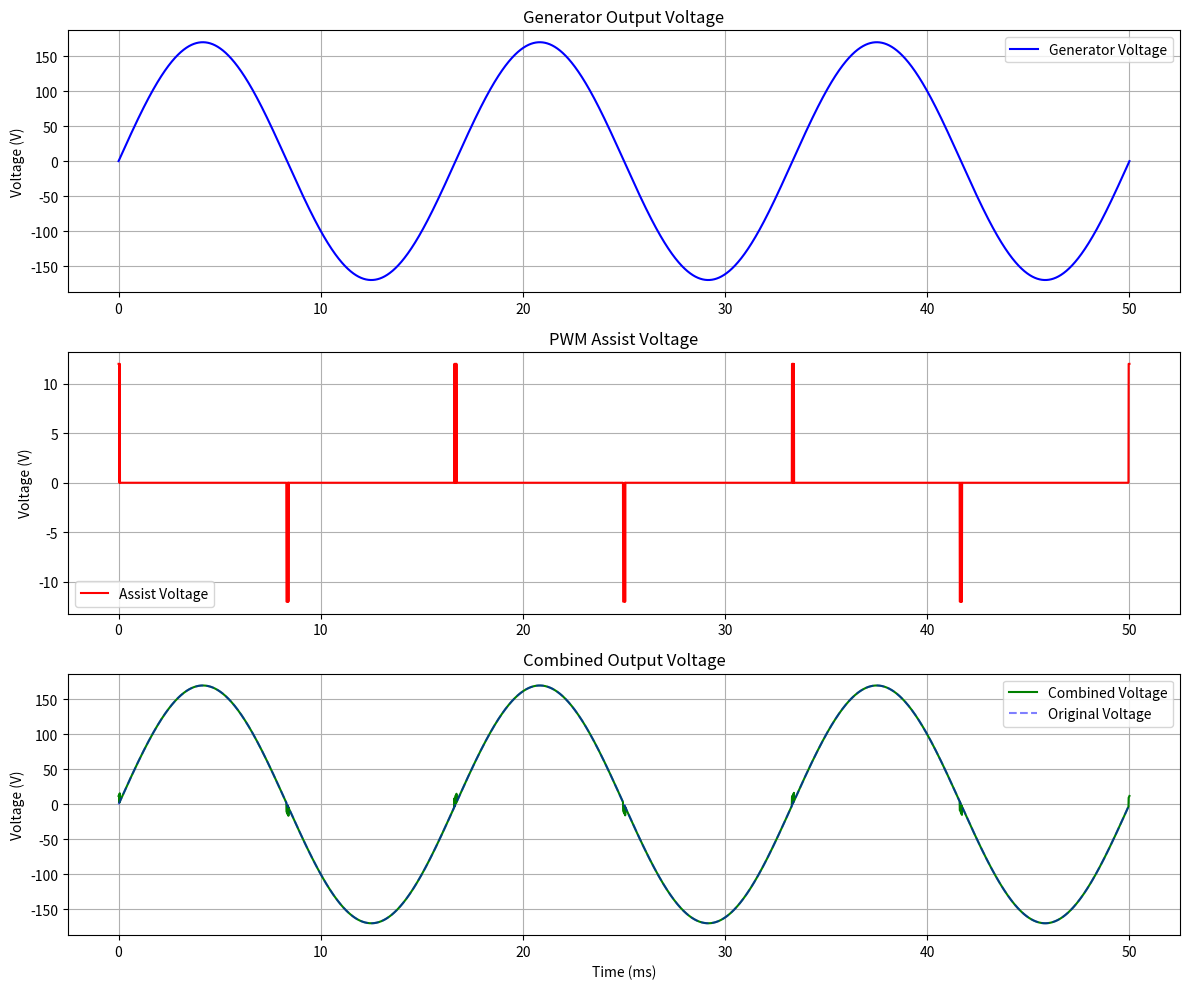
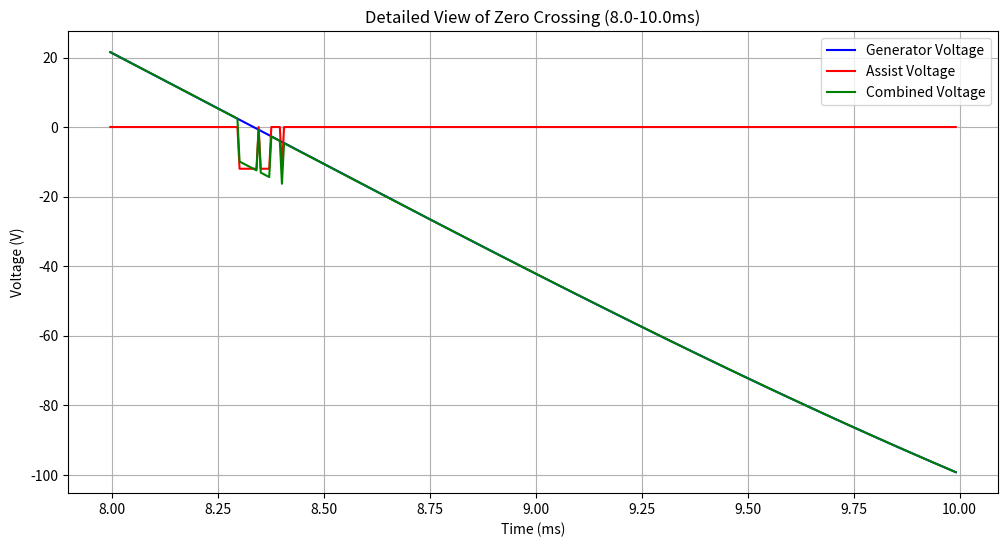

Recreate these plots in Python, in order.
import numpy as np
import matplotlib.pyplot as plt


class VoltageAssistSimulation:
    def __init__(self):
        # System parameters
        self.VOLTAGE_RMS = 120  # Generator RMS voltage
        self.VOLTAGE_PEAK = self.VOLTAGE_RMS * np.sqrt(2)
        self.FREQUENCY = 60  # Hz
        self.PERIOD = 1 / self.FREQUENCY
        self.ASSIST_VOLTAGE = 12  # Voltage assistance level

        # PWM parameters
        self.PWM_FREQ = 20000  # 20 kHz PWM frequency
        self.PWM_PERIOD = 1 / self.PWM_FREQ

        # Zero crossing parameters
        self.ZERO_CROSS_THRESHOLD = 5  # Voltage threshold for assistance
        self.ZERO_CROSS_WINDOW = 0.0005  # Time window around zero crossing (500µs)

        # Time array (3 cycles with high resolution for PWM)
        self.t = np.linspace(0, 3 * self.PERIOD, 10000)

    def generate_pwm(self, t, duty_cycle, polarity):
        """Generate PWM signal with given duty cycle and polarity"""
        # Calculate number of PWM periods elapsed
        pwm_periods = t / self.PWM_PERIOD
        # Calculate position within current PWM period
        pwm_position = (pwm_periods - np.floor(pwm_periods)) * self.PWM_PERIOD
        # Generate PWM pulse
        pwm = (pwm_position < (duty_cycle * self.PWM_PERIOD)).astype(float)
        return pwm * self.ASSIST_VOLTAGE * polarity

    def calculate_duty_cycle(self, voltage):
        """Calculate PWM duty cycle based on instantaneous voltage"""
        # Simple linear duty cycle based on proximity to zero
        return max(0, 1 - abs(voltage) / self.ZERO_CROSS_THRESHOLD)

    def calculate_waveforms(self):
        """Calculate all system waveforms"""
        # Generate base generator voltage
        v_gen = self.VOLTAGE_PEAK * np.sin(2 * np.pi * self.FREQUENCY * self.t)

        # Initialize assist voltage array
        v_assist = np.zeros_like(self.t)

        # Calculate assist voltage for each time point
        for i, t_val in enumerate(self.t):
            # Determine if we're near a zero crossing
            if abs(v_gen[i]) < self.ZERO_CROSS_THRESHOLD:
                # Calculate duty cycle
                duty_cycle = self.calculate_duty_cycle(v_gen[i])
                # Determine polarity based on voltage slope
                if i > 0:
                    polarity = 1 if v_gen[i] > v_gen[i - 1] else -1
                else:
                    polarity = 1
                # Generate PWM pulse
                v_assist[i] = self.generate_pwm(t_val, duty_cycle, polarity)

        # Calculate combined voltage
        v_total = v_gen + v_assist

        return v_gen, v_assist, v_total

    def plot_waveforms(self):
        """Create visualization of all waveforms"""
        v_gen, v_assist, v_total = self.calculate_waveforms()

        # Create subplots
        fig, (ax1, ax2, ax3) = plt.subplots(3, 1, figsize=(12, 10))

        # Plot generator voltage
        ax1.plot(self.t * 1000, v_gen, "b-", label="Generator Voltage")
        ax1.grid(True)
        ax1.set_ylabel("Voltage (V)")
        ax1.set_title("Generator Output Voltage")
        ax1.legend()

        # Plot assist voltage
        ax2.plot(self.t * 1000, v_assist, "r-", label="Assist Voltage")
        ax2.grid(True)
        ax2.set_ylabel("Voltage (V)")
        ax2.set_title("PWM Assist Voltage")
        ax2.legend()

        # Plot combined voltage
        ax3.plot(self.t * 1000, v_total, "g-", label="Combined Voltage")
        ax3.plot(self.t * 1000, v_gen, "b--", alpha=0.5, label="Original Voltage")
        ax3.grid(True)
        ax3.set_xlabel("Time (ms)")
        ax3.set_ylabel("Voltage (V)")
        ax3.set_title("Combined Output Voltage")
        ax3.legend()

        plt.tight_layout()
        plt.show()

    def plot_detail_view(self, start_ms=8.0, duration_ms=2.0):
        """Create detailed view around a zero crossing"""
        v_gen, v_assist, v_total = self.calculate_waveforms()

        # Calculate array indices for the detail window
        start_idx = int(start_ms * 1e-3 / (self.t[1] - self.t[0]))
        end_idx = int((start_ms + duration_ms) * 1e-3 / (self.t[1] - self.t[0]))

        # Create detail plot
        plt.figure(figsize=(12, 6))
        plt.plot(
            self.t[start_idx:end_idx] * 1000,
            v_gen[start_idx:end_idx],
            "b-",
            label="Generator Voltage",
        )
        plt.plot(
            self.t[start_idx:end_idx] * 1000,
            v_assist[start_idx:end_idx],
            "r-",
            label="Assist Voltage",
        )
        plt.plot(
            self.t[start_idx:end_idx] * 1000,
            v_total[start_idx:end_idx],
            "g-",
            label="Combined Voltage",
        )
        plt.grid(True)
        plt.xlabel("Time (ms)")
        plt.ylabel("Voltage (V)")
        plt.title(
            f"Detailed View of Zero Crossing ({start_ms}-{start_ms+duration_ms}ms)"
        )
        plt.legend()
        plt.show()


# Create and run simulation
sim = VoltageAssistSimulation()

# Show overall waveforms
sim.plot_waveforms()

# Show detailed view around a zero crossing
sim.plot_detail_view(start_ms=8.0, duration_ms=2.0)
